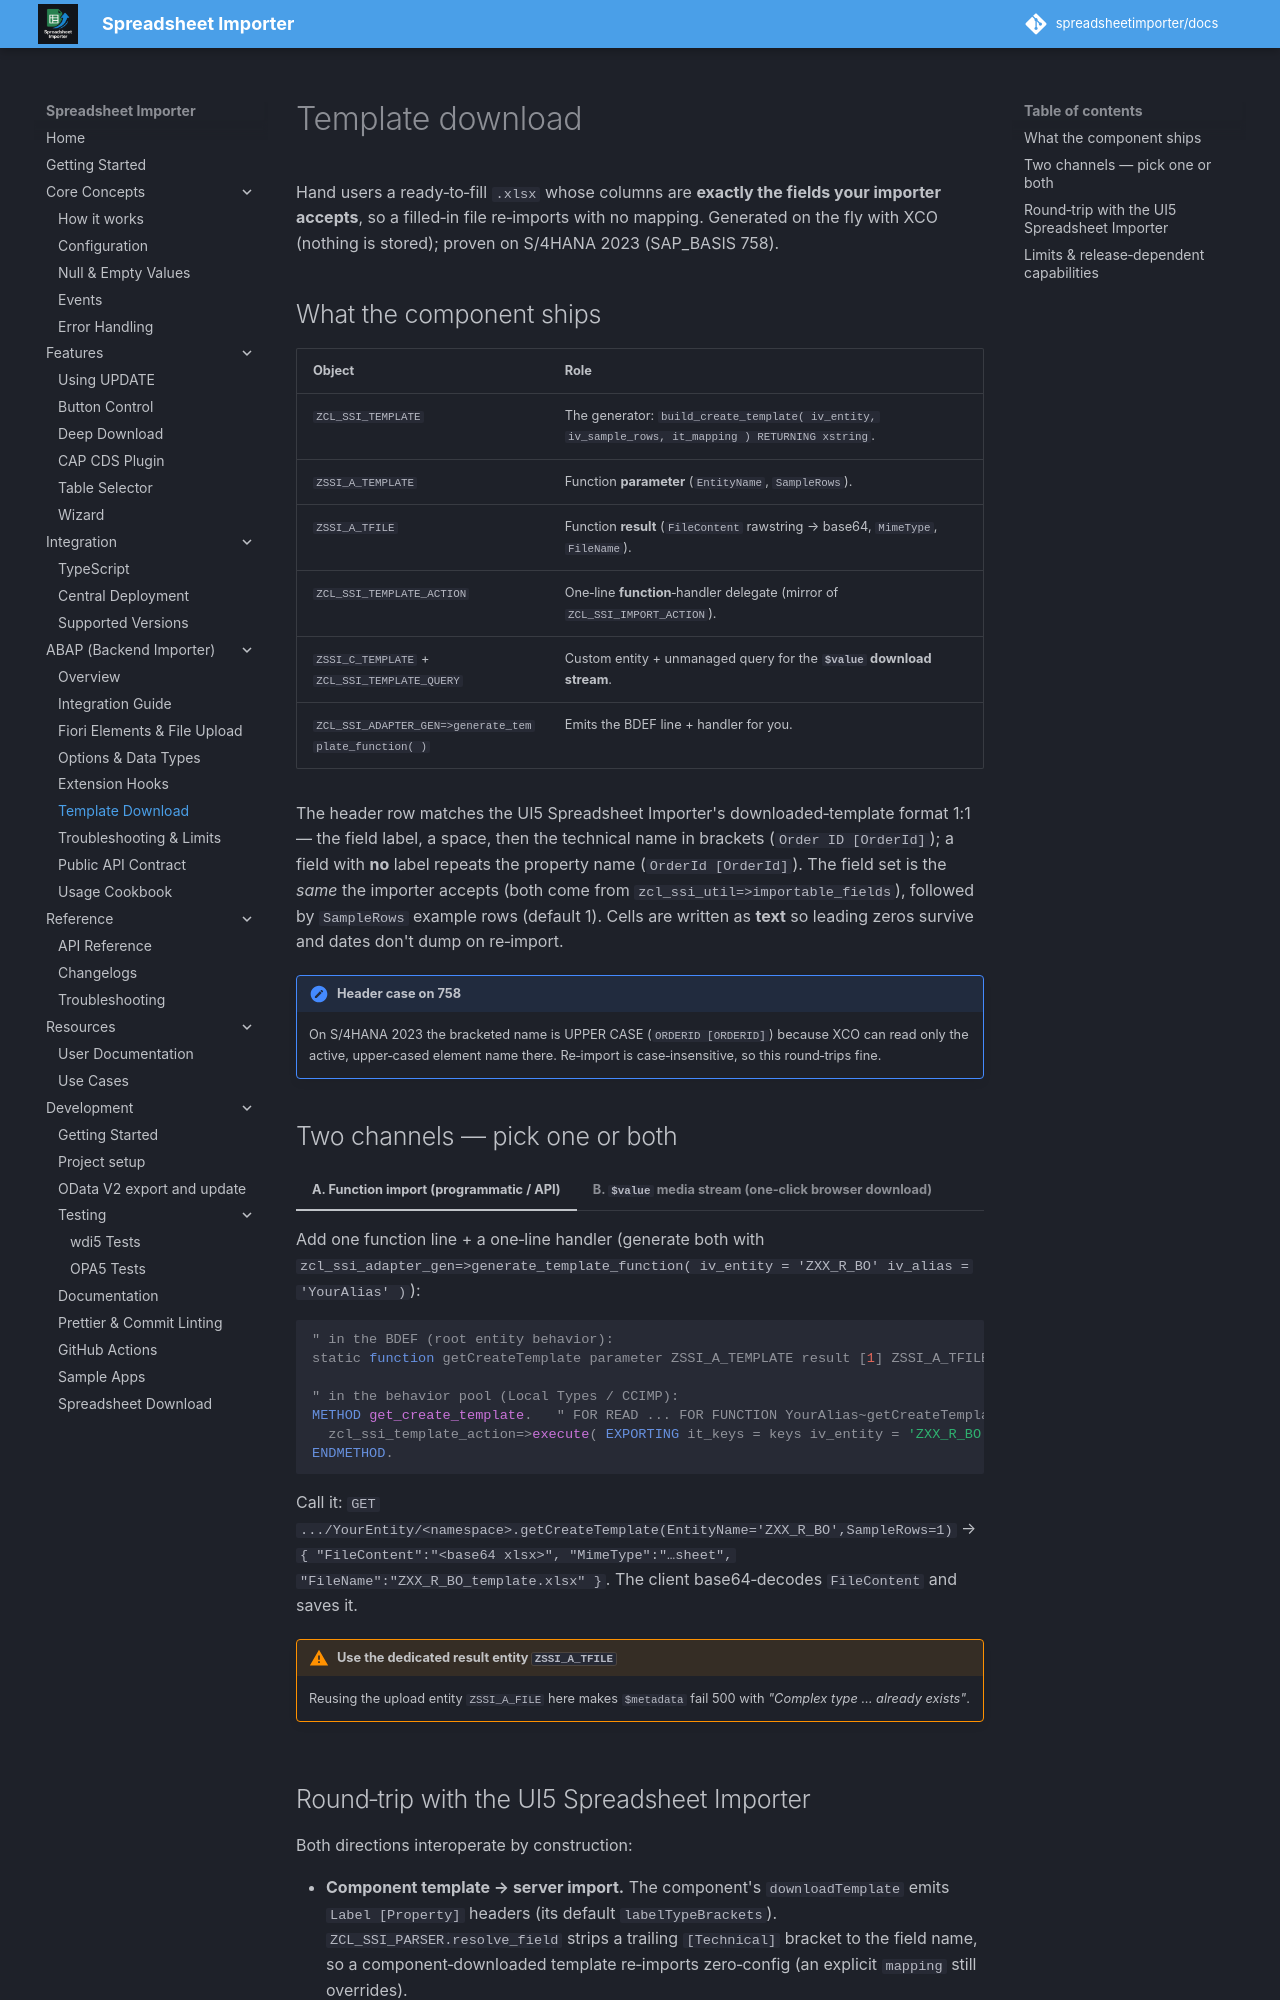

repository: spreadsheetimporter/docs · page: abap/template-download/index.html · generator: mkdocs

# Template download

Hand users a ready‑to‑fill `.xlsx` whose columns are **exactly the fields your importer accepts**, so a
filled‑in file re‑imports with no mapping. Generated on the fly with XCO (nothing is stored); proven on
S/4HANA 2023 (SAP_BASIS 758).

## What the component ships

| Object | Role |
|---|---|
| `ZCL_SSI_TEMPLATE` | The generator: `build_create_template( iv_entity, iv_sample_rows, it_mapping ) RETURNING xstring`. |
| `ZSSI_A_TEMPLATE` | Function **parameter** (`EntityName`, `SampleRows`). |
| `ZSSI_A_TFILE` | Function **result** (`FileContent` rawstring → base64, `MimeType`, `FileName`). |
| `ZCL_SSI_TEMPLATE_ACTION` | One‑line **function**‑handler delegate (mirror of `ZCL_SSI_IMPORT_ACTION`). |
| `ZSSI_C_TEMPLATE` + `ZCL_SSI_TEMPLATE_QUERY` | Custom entity + unmanaged query for the **`$value` download stream**. |
| `ZCL_SSI_ADAPTER_GEN=>generate_template_function( )` | Emits the BDEF line + handler for you. |

The header row matches the UI5 Spreadsheet Importer's downloaded‑template format 1:1 — the field label, a
space, then the technical name in brackets (`Order ID [OrderId]`); a field with **no** label repeats the
property name (`OrderId [OrderId]`). The field set is the *same* the importer accepts (both come from
`zcl_ssi_util=>importable_fields`), followed by `SampleRows` example rows (default 1). Cells are written
as **text** so leading zeros survive and dates don't dump on re‑import.

!!! note "Header case on 758"
    On S/4HANA 2023 the bracketed name is UPPER CASE (`ORDERID [ORDERID]`) because XCO can read only the
    active, upper‑cased element name there. Re‑import is case‑insensitive, so this round‑trips fine.

## Two channels — pick one or both

=== "A. Function import (programmatic / API)"

    Add one function line + a one‑line handler (generate both with
    `zcl_ssi_adapter_gen=>generate_template_function( iv_entity = 'ZXX_R_BO' iv_alias = 'YourAlias' )`):

    ```abap
    " in the BDEF (root entity behavior):
    static function getCreateTemplate parameter ZSSI_A_TEMPLATE result [1] ZSSI_A_TFILE;

    " in the behavior pool (Local Types / CCIMP):
    METHOD get_create_template.   " FOR READ ... FOR FUNCTION YourAlias~getCreateTemplate
      zcl_ssi_template_action=>execute( EXPORTING it_keys = keys iv_entity = 'ZXX_R_BO' CHANGING ct_result = result ).
    ENDMETHOD.
    ```

    Call it:
    `GET .../YourEntity/<namespace>.getCreateTemplate(EntityName='ZXX_R_BO',SampleRows=1)`
    → `{ "FileContent":"<base64 xlsx>", "MimeType":"…sheet", "FileName":"ZXX_R_BO_template.xlsx" }`.
    The client base64‑decodes `FileContent` and saves it.

    !!! warning "Use the dedicated result entity `ZSSI_A_TFILE`"
        Reusing the upload entity `ZSSI_A_FILE` here makes `$metadata` fail 500 with
        *"Complex type … already exists"*.

=== "B. `$value` media stream (one‑click browser download)"

    Expose the shipped custom entity in your service definition (`expose ZSSI_C_TEMPLATE as Template;`)
    and GET the largeObject:

    ```
    GET .../Template(EntityName='ZXX_R_BO')/FileContent
    ```

    On 758 this returns the bytes with `content-disposition: attachment; filename="ZXX_R_BO_template.xlsx"`
    (verified) — the browser downloads the file directly, no JS. (The 758 largeObject `$metadata` gap noted
    for the *upload* control does **not** affect this download path.)
